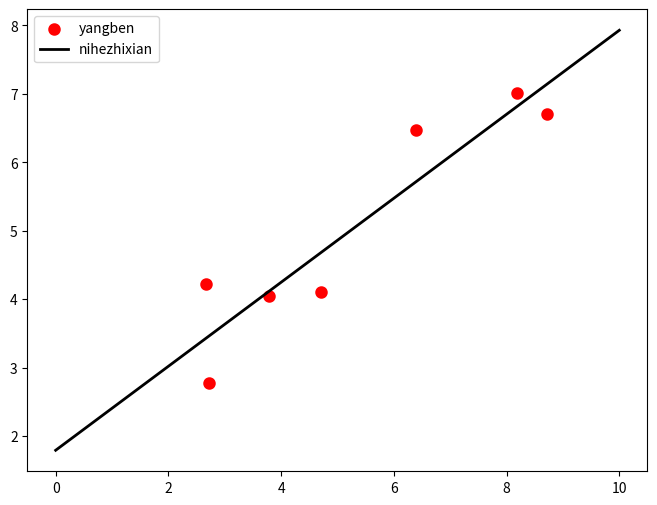

Recreate this plot in Python.
# -*- coding: utf-8 -*-
"""
Spyder Editor

This is a temporary script file.
"""

import numpy as np
from scipy.optimize import leastsq
 

Xi=np.array([8.19,2.72,6.39,8.71,4.7,2.66,3.78])
Yi=np.array([7.01,2.78,6.47,6.71,4.1,4.23,4.05])
 

def func(p,x):
    k,b=p
    return k*x+b
 
def error(p,x,y,s):
    print(s)
    return func(p,x)-y
 

p0=[100,2]
 
s="Test the number of iteration" 
Para=leastsq(error,p0,args=(Xi,Yi,s))
k,b=Para[0]
print("k=",k,'\n',"b=",b)

import matplotlib.pyplot as plt
plt.figure(figsize=(8,6))
plt.scatter(Xi,Yi,color="red",label="yangben",linewidth=3) #画样本点
x=np.linspace(0,10,1000)
y=k*x+b
plt.plot(x,y,color="black",label="nihezhixian",linewidth=2) #画拟合直线
plt.legend()
plt.show()
